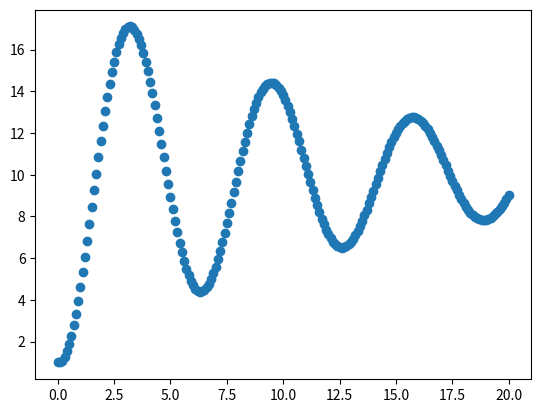

Source code (Python):
#Solve equations of motion for a mass hanging from a string
import matplotlib.pyplot as plt
#Define constants
g= 10
k=1
m=1
l=0
b=0.25

#Initial values
x_0=1
v_0=0

#time variables
t_0=0
t_max=20
dt=0.1 #timestep

#Init
x=x_0
v=v_0
t=t_0

#Arr to store
x_arr=[x_0]
v_arr=[v_0]
t_arr=[t_0]

#Time loop
while t<t_max:
    x_new = x + dt * v
    v_new = v + dt * (g - k/m * (x - l) - b/m *v)
    t_new = t + dt

    x=x_new
    v=v_new
    t=t_new

    x_arr.append(x)
    v_arr.append(v)
    t_arr.append(t)

#Plot data
fig,ax=plt.subplots()
ax.scatter(t_arr,x_arr)
plt.show()